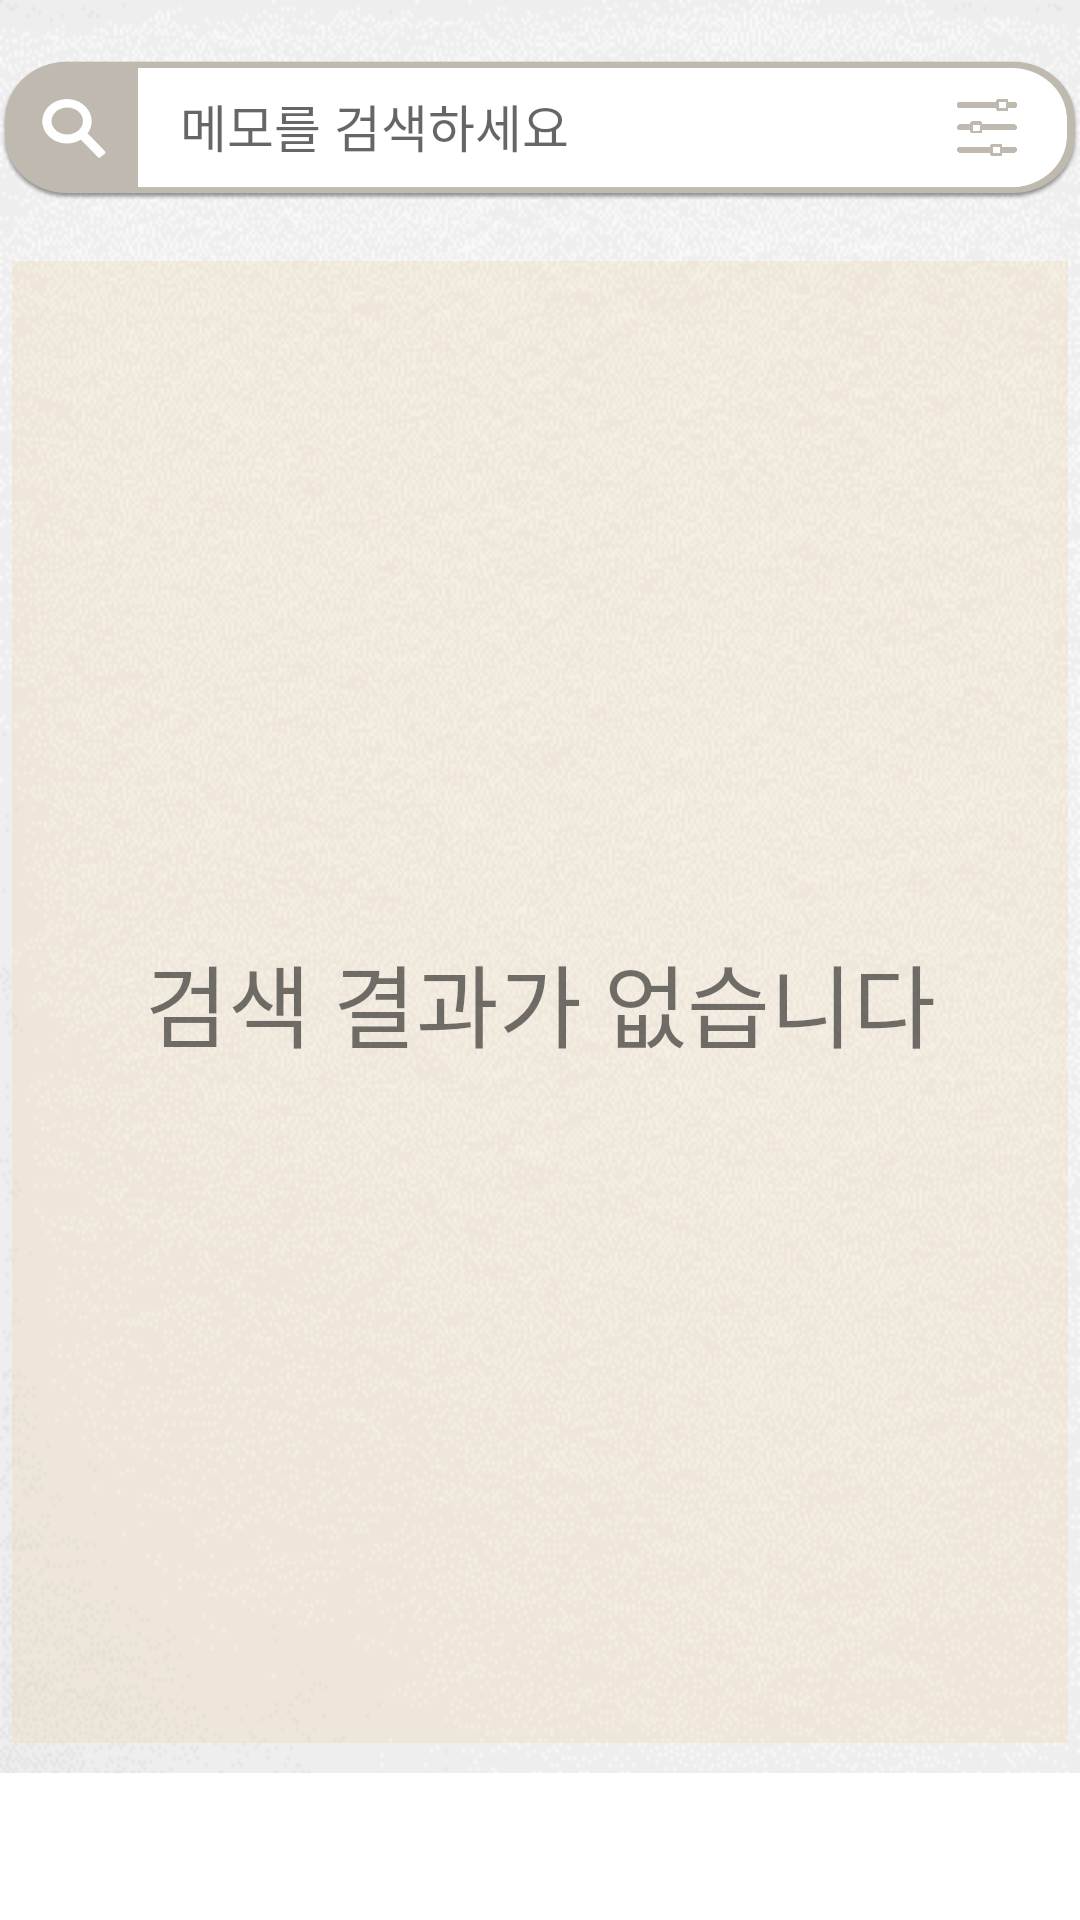

Here is an Android app screen rendered from its layout file. Give the layout XML and the strings, colors and styles it references.
<!-- AndroidManifest.xml: application theme Theme.SsgMemo -->
<!-- res/layout/activity_complete.xml -->
<?xml version="1.0" encoding="utf-8"?>
<androidx.constraintlayout.widget.ConstraintLayout xmlns:android="http://schemas.android.com/apk/res/android"
    xmlns:app="http://schemas.android.com/apk/res-auto"
    xmlns:tools="http://schemas.android.com/tools"
    android:id="@+id/parentLayout"
    android:layout_width="match_parent"
    android:layout_height="match_parent"
    android:background="@drawable/background"
    tools:context=".common.CompleteActivity">

    <LinearLayout
        android:id="@+id/linearLayout"
        android:layout_width="360dp"
        android:layout_height="47dp"
        android:layout_marginTop="20dp"
        android:background="@drawable/graysearchbar"
        android:orientation="horizontal"
        app:layout_constraintEnd_toEndOf="parent"
        app:layout_constraintHorizontal_bias="0.49"
        app:layout_constraintStart_toStartOf="parent"
        app:layout_constraintTop_toTopOf="parent">

        <EditText
            android:id="@+id/keyword"
            android:layout_width="244dp"
            android:layout_height="40dp"
            android:layout_marginLeft="60dp"
            android:layout_marginTop="2dp"
            android:background="#00FFFFFF"
            android:ems="10"
            android:hint="@string/search"
            android:imeOptions="actionSearch"
            android:inputType="textPersonName"
            android:textAlignment="textStart"
            android:textColor="#5A4C3D"
            android:textSize="17sp" />

        <ImageView
            android:id="@+id/btnFilter"
            android:layout_width="35dp"
            android:layout_height="19dp"
            android:layout_marginTop="13dp"
            android:layout_marginEnd="28dp"
            android:paddingLeft="15dp"
            android:scaleType="fitXY"
            app:srcCompat="@drawable/grayfilter" />
    </LinearLayout>

    <Spinner
        android:id="@+id/condition1"
        android:layout_width="182dp"
        android:layout_height="49dp"
        android:layout_marginTop="72dp"
        android:layout_marginEnd="11dp"
        android:visibility="gone"
        app:layout_constraintEnd_toEndOf="parent"
        app:layout_constraintHorizontal_bias="0.0"
        app:layout_constraintStart_toEndOf="@+id/condition2"
        app:layout_constraintTop_toTopOf="parent" />

    <Spinner
        android:id="@+id/condition2"
        android:layout_width="182dp"
        android:layout_height="48dp"
        android:layout_marginStart="24dp"
        android:layout_marginTop="72dp"
        android:visibility="gone"
        app:layout_constraintStart_toStartOf="parent"
        app:layout_constraintTop_toTopOf="parent" />

    <androidx.recyclerview.widget.RecyclerView
        android:id="@+id/recyclerComplete"
        android:layout_width="352dp"
        android:layout_height="0dp"
        android:layout_marginStart="5dp"
        android:layout_marginTop="20dp"
        android:layout_marginEnd="5dp"
        android:layout_marginBottom="10dp"
        android:background="#1AEDC089"
        app:layoutManager="androidx.recyclerview.widget.LinearLayoutManager"
        app:layout_constraintBottom_toTopOf="@+id/adView"
        app:layout_constraintEnd_toEndOf="parent"
        app:layout_constraintHorizontal_bias="0.489"
        app:layout_constraintStart_toStartOf="parent"
        app:layout_constraintTop_toBottomOf="@+id/linearLayout"
        tools:listitem="@layout/recycler_search_memo" />

    <TextView
        android:id="@+id/emptyText2"
        android:layout_width="352dp"
        android:layout_height="0dp"
        android:layout_marginStart="5dp"
        android:layout_marginTop="20dp"
        android:layout_marginEnd="5dp"
        android:layout_marginBottom="10dp"
        android:background="#1AEDC089"
        android:fontFamily="sans-serif"
        android:gravity="center|center_horizontal"
        android:text="@string/empty_searchResult"
        android:textAlignment="center"
        android:textSize="30dp"
        app:layout_constraintBottom_toTopOf="@+id/adView"
        app:layout_constraintEnd_toEndOf="parent"
        app:layout_constraintHorizontal_bias="0.489"
        app:layout_constraintStart_toStartOf="parent"
        app:layout_constraintTop_toBottomOf="@+id/linearLayout" />

    <ImageButton
        android:id="@+id/adView"
        android:layout_width="412dp"
        android:layout_height="49dp"
        android:layout_alignParentBottom="true"
        android:layout_centerHorizontal="true"
        android:background="#FFFFFF"
        app:layout_constraintBottom_toBottomOf="parent"
        app:layout_constraintEnd_toEndOf="parent"
        app:layout_constraintStart_toStartOf="parent" />

</androidx.constraintlayout.widget.ConstraintLayout>
<!-- res/layout/recycler_search_memo.xml (included above) -->
<?xml version="1.0" encoding="utf-8"?>
<androidx.constraintlayout.widget.ConstraintLayout xmlns:android="http://schemas.android.com/apk/res/android"
    xmlns:app="http://schemas.android.com/apk/res-auto"
    xmlns:tools="http://schemas.android.com/tools"
    android:layout_width="match_parent"
    android:layout_height="wrap_content"
    android:background="#00DADADA"
    android:paddingTop="5dp"
    android:paddingBottom="5dp">

    <TextView
        android:id="@+id/searchTitle"
        android:layout_width="250dp"
        android:layout_height="wrap_content"
        android:layout_marginLeft="10dp"
        android:layout_marginTop="4dp"
        android:textSize="20sp"
        app:layout_constraintEnd_toEndOf="parent"
        app:layout_constraintHorizontal_bias="0.099"
        app:layout_constraintStart_toStartOf="parent"
        app:layout_constraintTop_toTopOf="parent" />

    <TextView
        android:id="@+id/searchContent"
        android:layout_width="250dp"
        android:layout_height="wrap_content"
        android:layout_marginLeft="10dp"
        android:layout_marginBottom="5dp"
        android:maxLines="1"
        app:layout_constraintBottom_toBottomOf="parent"
        app:layout_constraintEnd_toEndOf="parent"
        app:layout_constraintHorizontal_bias="0.099"
        app:layout_constraintStart_toStartOf="parent"
        app:layout_constraintTop_toBottomOf="@+id/searchTitle"
        app:layout_constraintVertical_bias="0.0" />

    <TextView
        android:id="@+id/searchDate"
        android:layout_width="wrap_content"
        android:layout_height="wrap_content"
        android:layout_marginEnd="16dp"
        android:textAlignment="textEnd"
        app:layout_constraintBottom_toBottomOf="parent"
        app:layout_constraintEnd_toEndOf="parent"
        app:layout_constraintTop_toTopOf="parent" />
</androidx.constraintlayout.widget.ConstraintLayout>
<!-- resources referenced by this layout -->
<resources>
  <!-- drawable background: png bitmap (drawable, 32850 bytes) -->
  <!-- drawable grayfilter: png bitmap (drawable, 2037 bytes) -->
  <!-- drawable graysearchbar: png bitmap (drawable, 18906 bytes) -->
  <string name="empty_searchResult">검색 결과가 없습니다</string>
  <string name="search">메모를 검색하세요</string>
  <style name="Theme.SsgMemo" parent="Theme.MaterialComponents.DayNight.NoActionBar">
          
          <item name="colorAccent">@color/orange</item>
          
          <item name="android:statusBarColor" tools:targetApi="l">#FFEEEEEE</item>
          <item name="android:windowLightStatusBar" tools:targetApi="m">true</item>
          
          <item name="windowNoTitle">true</item>
      </style>
  <color name="orange">#EEC18A</color>
</resources>
